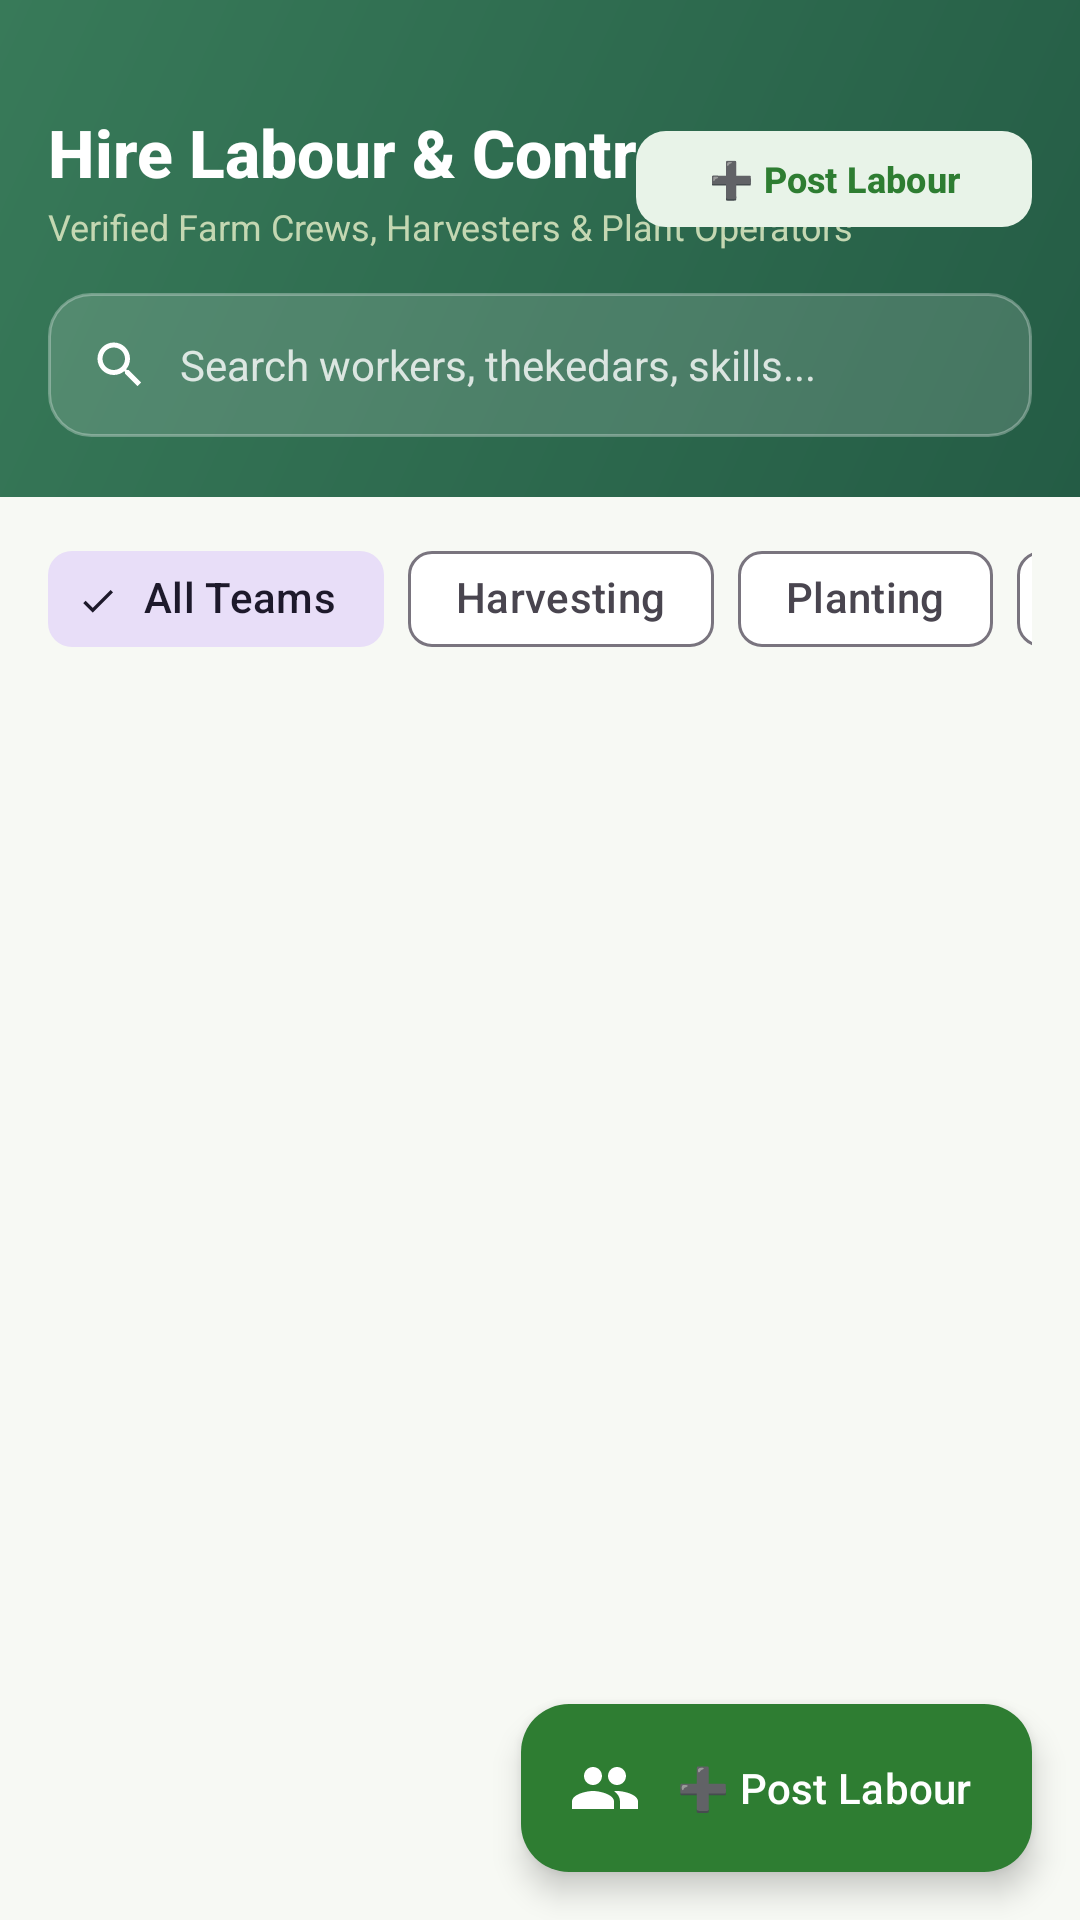

Write the Android layout XML for this screen, with the resource values it uses.
<!-- AndroidManifest.xml: application theme Theme.AgriLink -->
<!-- res/layout/fragment_labor.xml -->
<?xml version="1.0" encoding="utf-8"?>
<LinearLayout xmlns:android="http://schemas.android.com/apk/res/android"
    xmlns:app="http://schemas.android.com/apk/res-auto"
    android:layout_width="match_parent"
    android:layout_height="match_parent"
    android:background="@color/soft_background"
    android:orientation="vertical">

    
    <LinearLayout
        android:layout_width="match_parent"
        android:layout_height="wrap_content"
        android:background="@drawable/bg_green_header"
        android:orientation="vertical"
        android:paddingHorizontal="16dp"
        android:paddingTop="36dp"
        android:paddingBottom="20dp">

        <RelativeLayout
            android:layout_width="match_parent"
            android:layout_height="wrap_content">

            <LinearLayout
                android:layout_width="wrap_content"
                android:layout_height="wrap_content"
                android:layout_alignParentStart="true"
                android:layout_centerVertical="true"
                android:orientation="vertical">

                <TextView
                    android:layout_width="wrap_content"
                    android:layout_height="wrap_content"
                    android:text="@string/labour_hiring_title"
                    android:textColor="@color/white"
                    android:textSize="22sp"
                    android:fontFamily="sans-serif-medium"
                    android:textStyle="bold" />

                <TextView
                    android:layout_width="wrap_content"
                    android:layout_height="wrap_content"
                    android:layout_marginTop="2dp"
                    android:text="@string/labour_hiring_subtitle"
                    android:textColor="#C4D7B2"
                    android:textSize="12sp" />
            </LinearLayout>

            <com.google.android.material.button.MaterialButton
                android:id="@+id/btnPostLabor"
                android:layout_width="wrap_content"
                android:layout_height="40dp"
                android:layout_alignParentEnd="true"
                android:layout_centerVertical="true"
                android:text="@string/post_labour"
                android:textColor="@color/primary_green"
                android:textSize="12sp"
                android:textStyle="bold"
                app:backgroundTint="@color/light_green"
                app:cornerRadius="10dp" />
        </RelativeLayout>

        
        <RelativeLayout
            android:layout_width="match_parent"
            android:layout_height="48dp"
            android:layout_marginTop="14dp"
            android:background="@drawable/bg_search_input"
            android:paddingHorizontal="14dp">

            <ImageView
                android:id="@+id/icSearchLabor"
                android:layout_width="20dp"
                android:layout_height="20dp"
                android:layout_centerVertical="true"
                android:src="@drawable/ic_search"
                app:tint="@color/white" />

            <EditText
                android:id="@+id/etSearchLabor"
                android:layout_width="match_parent"
                android:layout_height="match_parent"
                android:layout_toEndOf="@id/icSearchLabor"
                android:background="@android:color/transparent"
                android:hint="@string/search_labour_hint"
                android:inputType="text"
                android:paddingStart="10dp"
                android:singleLine="true"
                android:maxLines="1"
                android:textColor="@color/white"
                android:textColorHint="#CCFFFFFF"
                android:textSize="14sp" />
        </RelativeLayout>
    </LinearLayout>

    
    <HorizontalScrollView
        android:layout_width="match_parent"
        android:layout_height="wrap_content"
        android:paddingHorizontal="16dp"
        android:paddingVertical="10dp"
        android:scrollbars="none">

        <com.google.android.material.chip.ChipGroup
            android:id="@+id/chipGroupLabor"
            android:layout_width="wrap_content"
            android:layout_height="wrap_content"
            app:singleSelection="true">

            <com.google.android.material.chip.Chip
                android:id="@+id/chipAllLabor"
                style="@style/Widget.Material3.Chip.Filter"
                android:layout_width="wrap_content"
                android:layout_height="wrap_content"
                android:checked="true"
                android:text="@string/all_teams" />

            <com.google.android.material.chip.Chip
                android:id="@+id/chipLaborHarvesting"
                style="@style/Widget.Material3.Chip.Filter"
                android:layout_width="wrap_content"
                android:layout_height="wrap_content"
                android:text="@string/harvesting" />

            <com.google.android.material.chip.Chip
                android:id="@+id/chipLaborPlanting"
                style="@style/Widget.Material3.Chip.Filter"
                android:layout_width="wrap_content"
                android:layout_height="wrap_content"
                android:text="@string/planting" />

            <com.google.android.material.chip.Chip
                android:id="@+id/chipLaborOperators"
                style="@style/Widget.Material3.Chip.Filter"
                android:layout_width="wrap_content"
                android:layout_height="wrap_content"
                android:text="@string/plant_operators" />
        </com.google.android.material.chip.ChipGroup>
    </HorizontalScrollView>

    
    <RelativeLayout
        android:layout_width="match_parent"
        android:layout_height="0dp"
        android:layout_weight="1">

        <androidx.recyclerview.widget.RecyclerView
            android:id="@+id/rvLabor"
            android:layout_width="match_parent"
            android:layout_height="match_parent"
            android:clipToPadding="false"
            android:paddingHorizontal="16dp"
            android:paddingBottom="72dp" />

        <com.google.android.material.floatingactionbutton.ExtendedFloatingActionButton
            android:id="@+id/fabAddLabor"
            android:layout_width="wrap_content"
            android:layout_height="wrap_content"
            android:layout_alignParentEnd="true"
            android:layout_alignParentBottom="true"
            android:layout_margin="16dp"
            android:text="@string/post_labour"
            android:textColor="@color/white"
            app:backgroundTint="@color/primary_green"
            app:icon="@drawable/ic_hire_labour"
            app:iconTint="@color/white" />
    </RelativeLayout>

</LinearLayout>
<!-- resources referenced by this layout -->
<resources>
  <color name="light_green">#E8F3E8</color>
  <color name="primary_green">#2E7D32</color>
  <color name="soft_background">#F7F9F4</color>
  <color name="white">#FFFFFF</color>
  <!-- drawable bg_green_header (drawable) -->
  <?xml version="1.0" encoding="utf-8"?>
  <shape xmlns:android="http://schemas.android.com/apk/res/android">
      <gradient
          android:angle="135"
          android:startColor="#245C45"
          android:endColor="#387A59" />
  </shape>
  <!-- drawable bg_search_input (drawable) -->
  <?xml version="1.0" encoding="utf-8"?>
  <shape xmlns:android="http://schemas.android.com/apk/res/android"
      android:shape="rectangle">
      <solid android:color="#26FFFFFF" />
      <stroke
          android:width="1dp"
          android:color="#4DFFFFFF" />
      <corners android:radius="14dp" />
  </shape>
  <!-- drawable ic_hire_labour (drawable) -->
  <vector xmlns:android="http://schemas.android.com/apk/res/android"
      android:width="28dp"
      android:height="28dp"
      android:viewportWidth="24"
      android:viewportHeight="24">
      <path
          android:fillColor="@color/primary_green"
          android:pathData="M16,11c1.66,0 2.99,-1.34 2.99,-3S17.66,5 16,5c-1.66,0 -3,1.34 -3,3s1.34,3 3,3zm-8,0c1.66,0 2.99,-1.34 2.99,-3S9.66,5 8,5C6.34,5 5,6.34 5,8s1.34,3 3,3zm0,2c-2.33,0 -7,1.17 -7,3.5V19h14v-2.5c0,-2.33 -4.67,-3.5 -7,-3.5zm8,0c-0.29,0 -0.62,0.02 -0.97,0.05 1.16,0.84 1.97,1.97 1.97,3.45V19h6v-2.5c0,-2.33 -4.67,-3.5 -7,-3.5z" />
  </vector>
  <!-- drawable ic_search (drawable) -->
  <vector xmlns:android="http://schemas.android.com/apk/res/android"
      android:width="20dp"
      android:height="20dp"
      android:viewportWidth="24"
      android:viewportHeight="24">
      <path
          android:fillColor="@color/text_secondary"
          android:pathData="M15.5,14h-0.79l-0.28,-0.27C15.41,12.59 16,11.11 16,9.5 16,5.91 13.09,3 9.5,3S3,5.91 3,9.5 5.91,16 9.5,16c1.61,0 3.09,-0.59 4.23,-1.57l0.27,0.28v0.79l5,4.99L20.49,19l-4.99,-5zm-6,0C7.01,14 5,11.99 5,9.5S7.01,5 9.5,5 14,7.01 14,9.5 11.99,14 9.5,14z" />
  </vector>
  <string name="all_teams">All Teams</string>
  <string name="harvesting">Harvesting</string>
  <string name="labour_hiring_subtitle">Verified Farm Crews, Harvesters &amp; Plant Operators</string>
  <string name="labour_hiring_title">Hire Labour &amp; Contractors</string>
  <string name="plant_operators">🏭 Plant Operators</string>
  <string name="planting">Planting</string>
  <string name="post_labour">➕ Post Labour</string>
  <string name="search_labour_hint">Search workers, thekedars, skills...</string>
  <color name="text_secondary">#66736A</color>
  <color name="deep_green">#1B5E20</color>
  <color name="secondary_green">#66BB6A</color>
  <color name="harvest_orange">#F4A261</color>
  <color name="text_main">#1B2A1F</color>
  <style name="Widget.KrishiSetu.BottomNav" parent="Widget.Material3.BottomNavigationView">
          <item name="android:background">@color/white</item>
          <item name="itemIconTint">@color/selector_bottom_nav</item>
          <item name="itemTextColor">@color/selector_bottom_nav</item>
          <item name="itemActiveIndicatorStyle">@style/Widget.KrishiSetu.BottomNavIndicator</item>
          <item name="elevation">8dp</item>
      </style>
  <style name="Widget.KrishiSetu.BottomNavIndicator" parent="Widget.Material3.BottomNavigationView.ActiveIndicator">
          <item name="android:color">@color/light_green</item>
      </style>
</resources>
